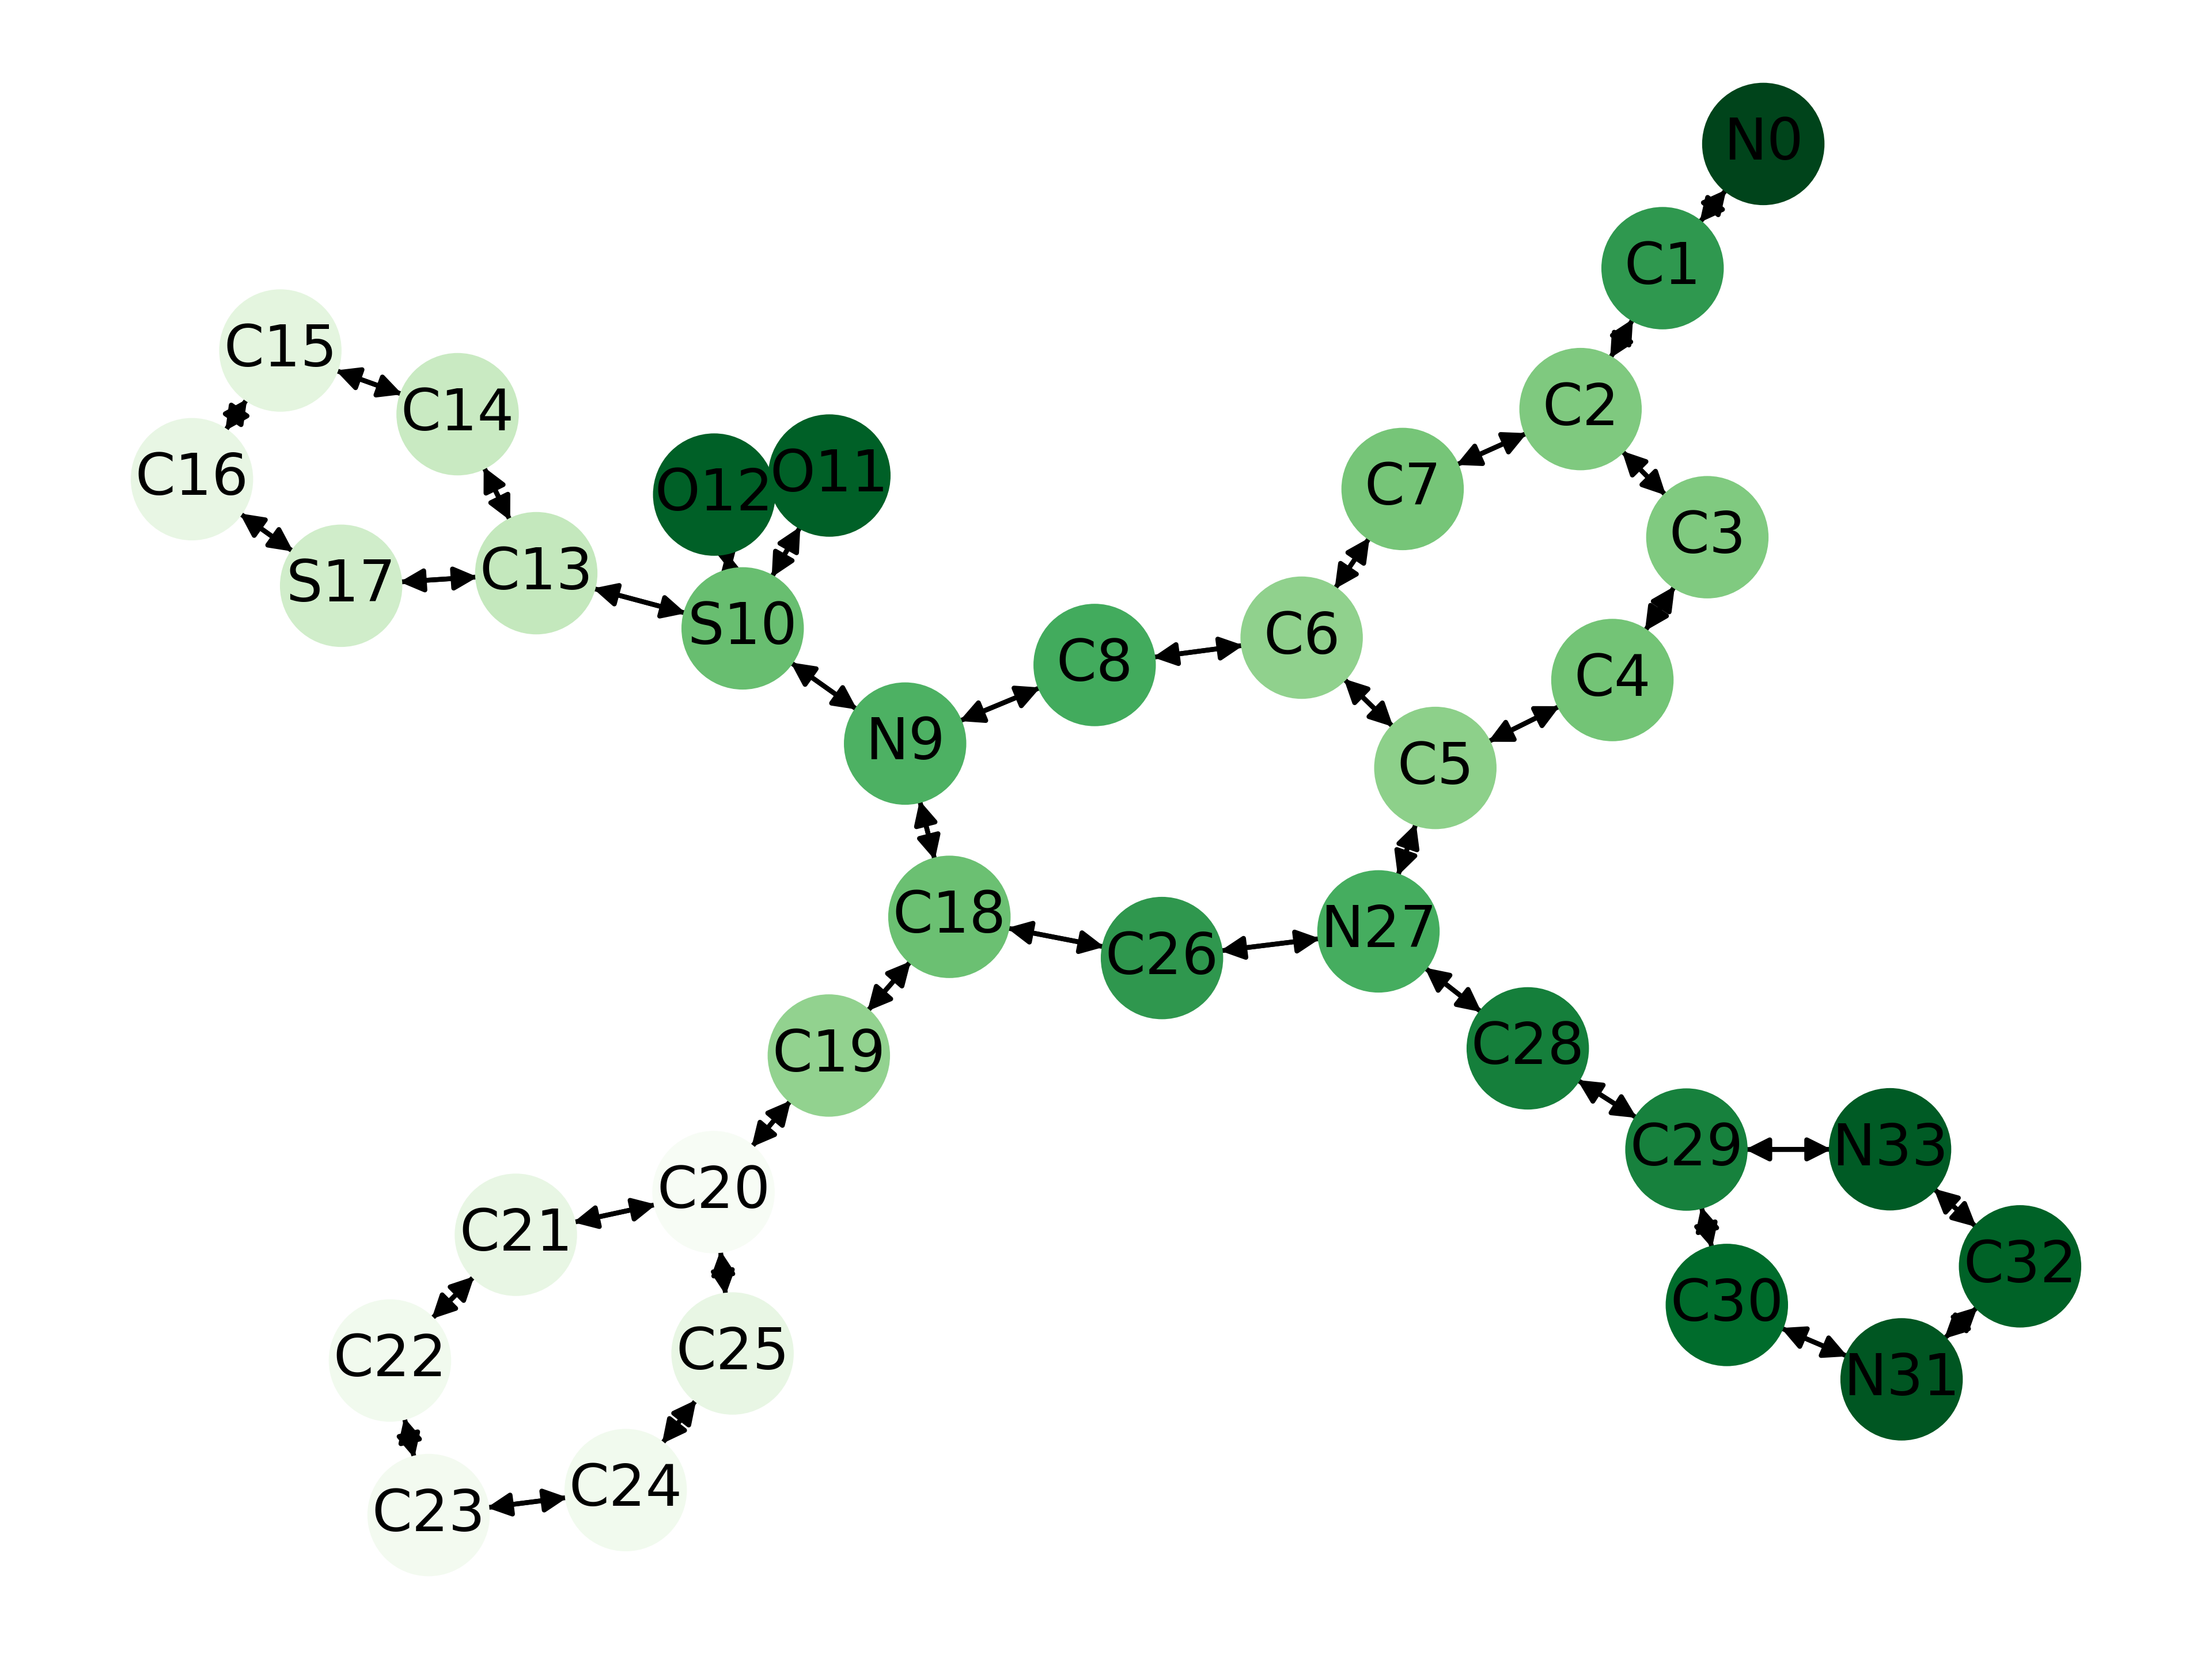

The file beside this chart, header and first rows:
, atom_num, mean_weight
0, 0, -0.07756
1, 1, -0.1453
2, 2, -0.1965
3, 3, -0.1976
4, 4, -0.1893
5, 5, -0.2051
6, 6, -0.2072
7, 7, -0.1911
8, 8, -0.1626
9, 9, -0.1686
10, 10, -0.1833
11, 11, -0.09709
12, 12, -0.09709
13, 13, -0.244
14, 14, -0.2474
15, 15, -0.2732
16, 16, -0.2788
17, 17, -0.2543
18, 18, -0.1855
19, 19, -0.2087
20, 20, -0.3024
21, 21, -0.2787
22, 22, -0.2928
23, 23, -0.2955
24, 24, -0.2928
25, 25, -0.2787
26, 26, -0.1449
27, 27, -0.1641
28, 28, -0.123
29, 29, -0.1243
30, 30, -0.1056
31, 31, -0.09037
32, 32, -0.09817
33, 33, -0.09348
